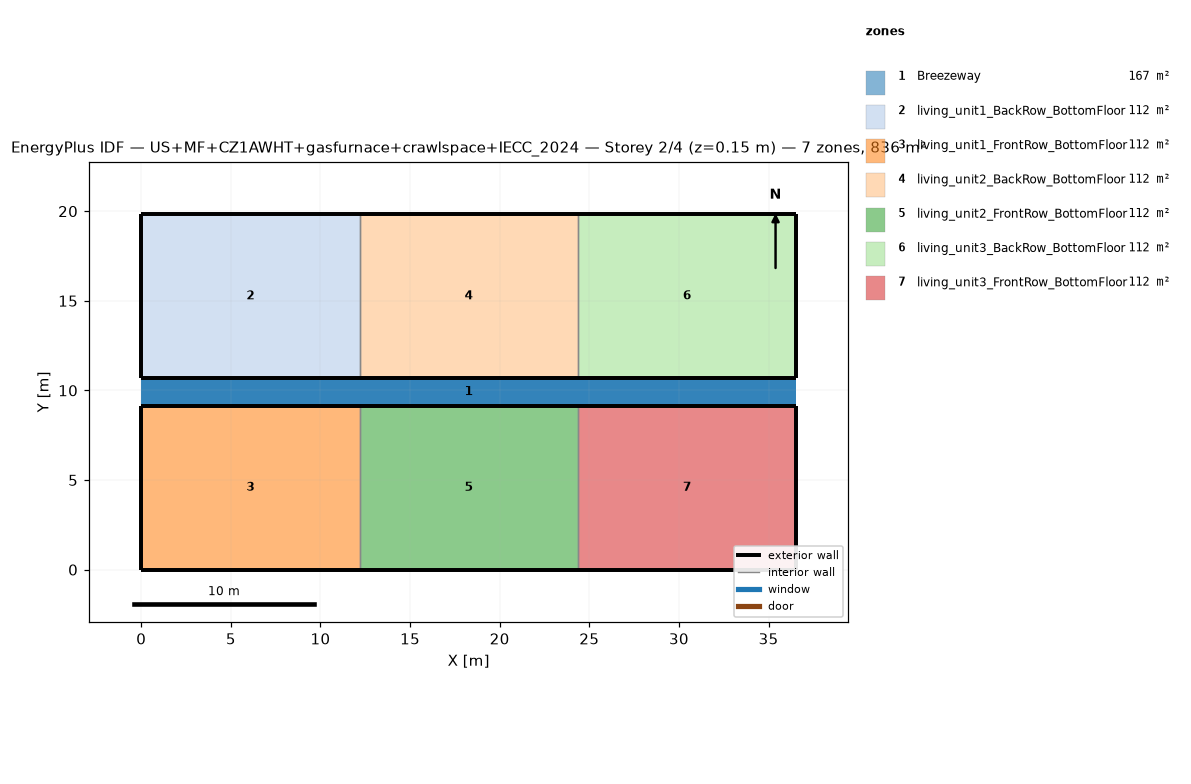
=== STOREY PLAN SPEC (per zone: floor XY polygon, exterior-wall plan segments, windows/doors) ===
zone 1: Breezeway  (167.0 m²)
  floor: (36.54, 9.16) (0.00, 9.16) (0.00, 10.68) (36.54, 10.68)
  floor: (36.54, 9.16) (0.00, 9.16) (0.00, 10.68) (36.54, 10.68)
  floor: (36.54, 9.16) (0.00, 9.16) (0.00, 10.68) (36.54, 10.68)
zone 2: living_unit1_BackRow_BottomFloor  (111.5 m²)
  floor: (12.18, 10.68) (0.00, 10.68) (0.00, 19.84) (12.18, 19.84)
  exterior wall: (0.00, 10.68) – (12.18, 10.68)  [12.2 m]
  exterior wall: (12.18, 19.84) – (0.00, 19.84)  [12.2 m]
  exterior wall: (0.00, 19.84) – (0.00, 10.68)  [9.2 m]
  interior walls: 1
zone 3: living_unit1_FrontRow_BottomFloor  (111.5 m²)
  floor: (12.18, 0.00) (0.00, 0.00) (0.00, 9.16) (12.18, 9.16)
  exterior wall: (0.00, 0.00) – (12.18, 0.00)  [12.2 m]
  exterior wall: (12.18, 9.16) – (0.00, 9.16)  [12.2 m]
  exterior wall: (0.00, 9.16) – (0.00, 0.00)  [9.2 m]
  interior walls: 1
zone 4: living_unit2_BackRow_BottomFloor  (111.5 m²)
  floor: (24.36, 10.68) (12.18, 10.68) (12.18, 19.84) (24.36, 19.84)
  exterior wall: (12.18, 10.68) – (24.36, 10.68)  [12.2 m]
  exterior wall: (24.36, 19.84) – (12.18, 19.84)  [12.2 m]
  interior walls: 2
zone 5: living_unit2_FrontRow_BottomFloor  (111.5 m²)
  floor: (24.36, 0.00) (12.18, 0.00) (12.18, 9.16) (24.36, 9.16)
  exterior wall: (12.18, 0.00) – (24.36, 0.00)  [12.2 m]
  exterior wall: (24.36, 9.16) – (12.18, 9.16)  [12.2 m]
  interior walls: 2
zone 6: living_unit3_BackRow_BottomFloor  (111.5 m²)
  floor: (36.54, 10.68) (24.36, 10.68) (24.36, 19.84) (36.54, 19.84)
  exterior wall: (24.36, 10.68) – (36.54, 10.68)  [12.2 m]
  exterior wall: (36.54, 10.68) – (36.54, 19.84)  [9.2 m]
  exterior wall: (36.54, 19.84) – (24.36, 19.84)  [12.2 m]
  interior walls: 1
zone 7: living_unit3_FrontRow_BottomFloor  (111.5 m²)
  floor: (36.54, 0.00) (24.36, 0.00) (24.36, 9.16) (36.54, 9.16)
  exterior wall: (24.36, 0.00) – (36.54, 0.00)  [12.2 m]
  exterior wall: (36.54, 0.00) – (36.54, 9.16)  [9.2 m]
  exterior wall: (36.54, 9.16) – (24.36, 9.16)  [12.2 m]
  interior walls: 1

=== DERIVED (storey summary) ===
Building: US+MF+CZ1AWHT+gasfurnace+crawlspace+IECC_2024
Storey: 2 of 4  (floor level z = 0.15 m)
Storey gross floor area: 836.2 m²
Zones on this storey: 7
  - Breezeway: floor 167.0 m²
  - living_unit1_BackRow_BottomFloor: floor 111.5 m²; exterior wall 33.5 m (86.9 m²); WWR 0.0%
  - living_unit1_FrontRow_BottomFloor: floor 111.5 m²; exterior wall 33.5 m (86.9 m²); WWR 0.0%
  - living_unit2_BackRow_BottomFloor: floor 111.5 m²; exterior wall 24.4 m (63.1 m²); WWR 0.0%
  - living_unit2_FrontRow_BottomFloor: floor 111.5 m²; exterior wall 24.4 m (63.1 m²); WWR 0.0%
  - living_unit3_BackRow_BottomFloor: floor 111.5 m²; exterior wall 33.5 m (86.9 m²); WWR 0.0%
  - living_unit3_FrontRow_BottomFloor: floor 111.5 m²; exterior wall 33.5 m (86.9 m²); WWR 0.0%
Zone adjacency (shared interzone walls):
  - living_unit1_BackRow_BottomFloor ↔ living_unit2_BackRow_BottomFloor
  - living_unit1_FrontRow_BottomFloor ↔ living_unit2_FrontRow_BottomFloor
  - living_unit2_BackRow_BottomFloor ↔ living_unit3_BackRow_BottomFloor
  - living_unit2_FrontRow_BottomFloor ↔ living_unit3_FrontRow_BottomFloor